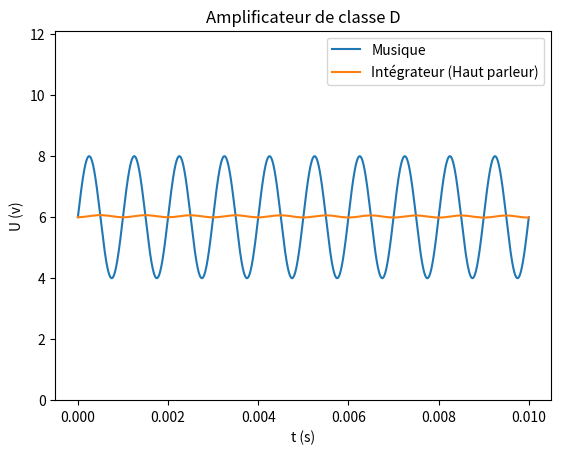

The script that saved this image:
"""
The MIT License (MIT)

[redacted]

Permission is hereby granted, free of charge, to any person obtaining a copy
of this software and associated documentation files (the "Software"), to deal
in the Software without restriction, including without limitation the rights
to use, copy, modify, merge, publish, distribute, sublicense, and/or sell
copies of the Software, and to permit persons to whom the Software is
furnished to do so, subject to the following conditions:

The above copyright notice and this permission notice shall be included in all
copies or substantial portions of the Software.

THE SOFTWARE IS PROVIDED "AS IS", WITHOUT WARRANTY OF ANY KIND, EXPRESS OR
IMPLIED, INCLUDING BUT NOT LIMITED TO THE WARRANTIES OF MERCHANTABILITY,
FITNESS FOR A PARTICULAR PURPOSE AND NONINFRINGEMENT. IN NO EVENT SHALL THE
AUTHORS OR COPYRIGHT HOLDERS BE LIABLE FOR ANY CLAIM, DAMAGES OR OTHER
LIABILITY, WHETHER IN AN ACTION OF CONTRACT, TORT OR OTHERWISE, ARISING FROM,
OUT OF OR IN CONNECTION WITH THE SOFTWARE OR THE USE OR OTHER DEALINGS IN THE
SOFTWARE.
"""


import numpy as np
import matplotlib.pyplot as pl

class SignalNE555:
    def __init__(self, **kwargs):
        """
        The NE555 Signal
        :param kwargs: R1, R2, C, VCC (see the schematic)
        :return:
        """
        self.R1 = kwargs.get('R1',1)
        self.R2 = kwargs.get('R2',1)
        self.C = kwargs.get('C',1)
        self.VCC = kwargs.get('VCC',1)
        self.tau_charge = self.C*(self.R1+self.R2)
        self.tau_discharge = self.C*self.R2
        self.t = 0
        self.charging = True
        self.t_prgm = 0
    def get_value(self, t):
        dt = t-self.t_prgm
        self.t_prgm = t
        self.t += dt
        tau = self.tau_charge if self.charging else self.tau_discharge
        if self.t > tau*np.log(2):
            self.t = 0
            self. charging = not self.charging
        if self.charging:
            return self.VCC*(1-2/3*np.exp(-self.t/tau))
        else:
            return 2/3*self.VCC*np.exp(-self.t/tau)

class SignalMusic:
    def __init__(self, **kwargs):
        """
        The music signal.
        :param kwargs: f (the music frequency), A (music amplitude)
        :return:
        """
        self.omega = kwargs.get('f', 1) * 2 * np.pi
        self.A = kwargs.get('A', 1)
    def get_value(self, t):
        return self.A/2 * np.sin(t*self.omega)+6

class SignalComp:
    def __init__(self, VCC):
        """
        The AO signal.
        :param VCC
        :return:
        """
        self.VCC = VCC
    def get_value(self, a, b):
        if a > b:
            return self.VCC
        else:
            return 0

class SignalIntergrator:
    def __init__(self, VCC):
        """
        The integrator signal.
        :param VCC
        :return:
        """
        self.VCC = VCC
        self.t = 0
        self.t_prgm = 0
        self.last_input = 0
        self.last_value = VCC/2

    def get_value(self, t, input_signal):
        dt = t - self.t_prgm
        self.t_prgm = t
        self.t += dt

        if self.last_input != input_signal:
            self.last_input = input_signal
            self.t = 0

        v = (input_signal-self.VCC/2)*self.t+self.last_value
        v, self.last_value = (v-self.last_value)+self.last_value, v
        return v

pl.close('all')
fig = pl.figure()
ax = fig.add_subplot(111)

# SETTINGS

t_max = 10**(-2) # s

f_music = 1000 # Hz
music_ampl = 4 # V

R1 = 10**3 # Ohms
R2 = 22*10**3 # Ohms
C = 470*10**(-12) # Farrad
VCC = 12 # V



show_ne = False
show_ao = False
show_music = True
show_integr = True

# View

if show_ne or show_ao or show_music or not show_integr:
    pl.ylim(0,VCC*(101/100))
pl.title('Amplificateur de classe D')
ax.set_xlabel('t (s)')
ax.set_ylabel('U (v)')



# Calcs
s_ne = SignalNE555(R1=R1, R2=R2, C=C, VCC=VCC)
s_music = SignalMusic(f=f_music, A=music_ampl)
s_ao = SignalComp(VCC)
s_integr = SignalIntergrator(VCC)


X = np.arange(0,t_max,10**-4/500) #np.linspace(0,10**-4, 500)
Y_NE555 = [s_ne.get_value(t) for t in X]
Y_MUSIC = [s_music.get_value(t) for t in X]
Y_AO = [s_ao.get_value(Y_MUSIC[x], Y_NE555[x]) for x,_ in enumerate(X)]
Y_INTEGR = [s_integr.get_value(t,Y_AO[x]) for x,t in enumerate(X)]

if show_ne:
    pl.plot(X,Y_NE555, label='NE555 (signal de découpage)')
if show_music:
    pl.plot(X,Y_MUSIC, label='Musique')
if show_ao:
    pl.plot(X,Y_AO, label="Sortie de l'AO (PWM)")
if show_integr:
    pl.plot(X,Y_INTEGR, label="Intégrateur (Haut parleur)")
pl.legend(loc='best')
pl.show()